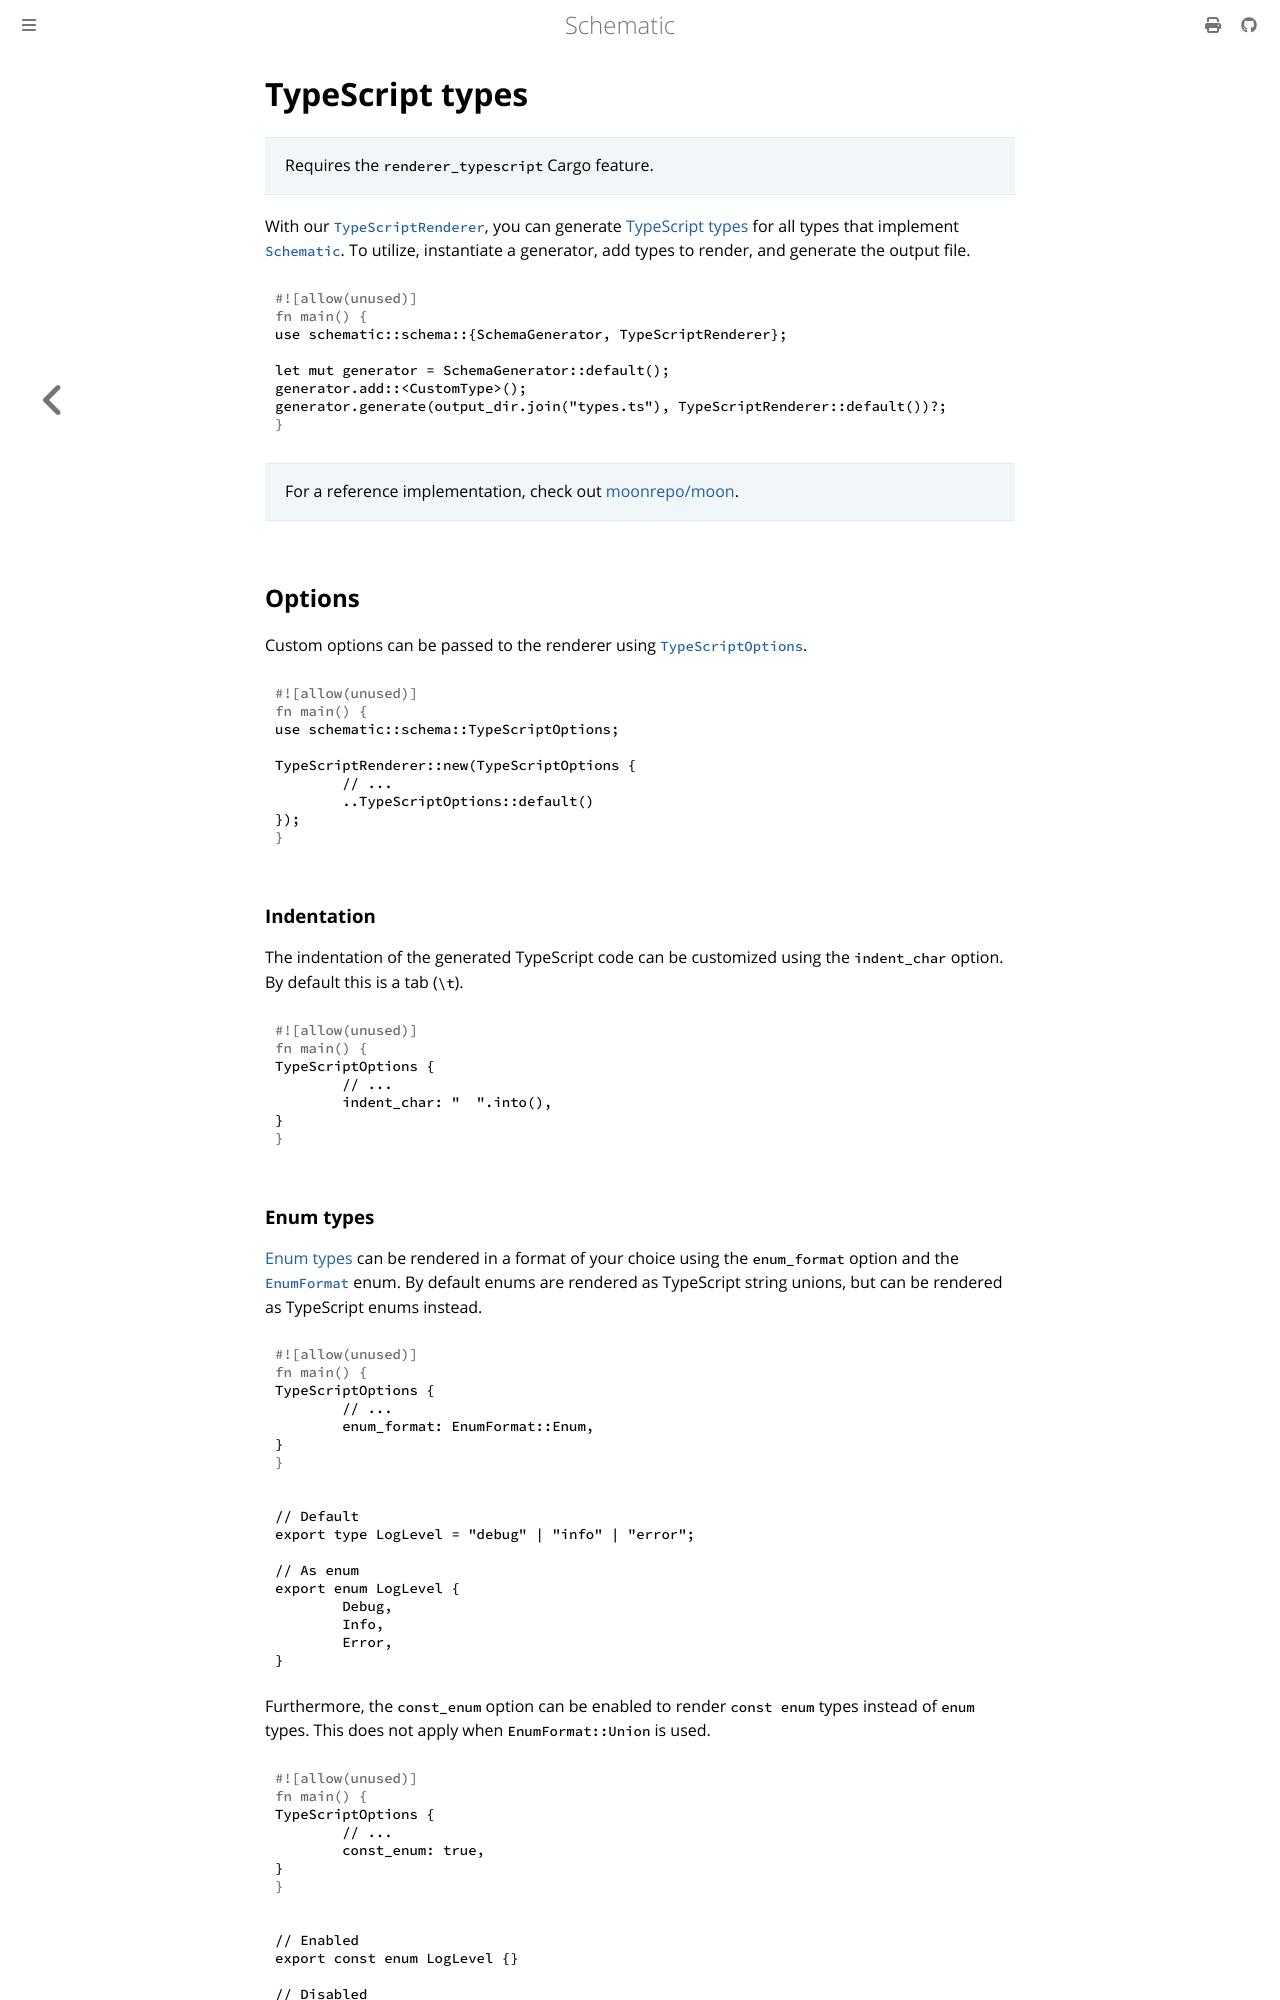

repository: moonrepo/schematic · page: schema/generator/typescript.html · generator: mdbook

# TypeScript types

> Requires the `renderer_typescript` Cargo feature.

With our
[`TypeScriptRenderer`](https://docs.rs/schematic/latest/schematic/schema/typescript/struct.TypeScriptRenderer.html),
you can generate [TypeScript types](https://www.typescriptlang.org/) for all types that implement
[`Schematic`](https://docs.rs/schematic/latest/schematic/schema/trait.Schematic.html). To utilize,
instantiate a generator, add types to render, and generate the output file.

```rust
use schematic::schema::{SchemaGenerator, TypeScriptRenderer};

let mut generator = SchemaGenerator::default();
generator.add::<CustomType>();
generator.generate(output_dir.join("types.ts"), TypeScriptRenderer::default())?;
```

> For a reference implementation, check out
> [moonrepo/moon](https://github.com/moonrepo/moon/blob/master/nextgen/config/src/main.rs).

## Options

Custom options can be passed to the renderer using
[`TypeScriptOptions`](https://docs.rs/schematic/latest/schematic/schema/typescript/struct.TypeScriptOptions.html).

```rust
use schematic::schema::TypeScriptOptions;

TypeScriptRenderer::new(TypeScriptOptions {
	// ...
	..TypeScriptOptions::default()
});
```

### Indentation

The indentation of the generated TypeScript code can be customized using the `indent_char` option.
By default this is a tab (`\t`).

```rust
TypeScriptOptions {
	// ...
	indent_char: "  ".into(),
}
```
